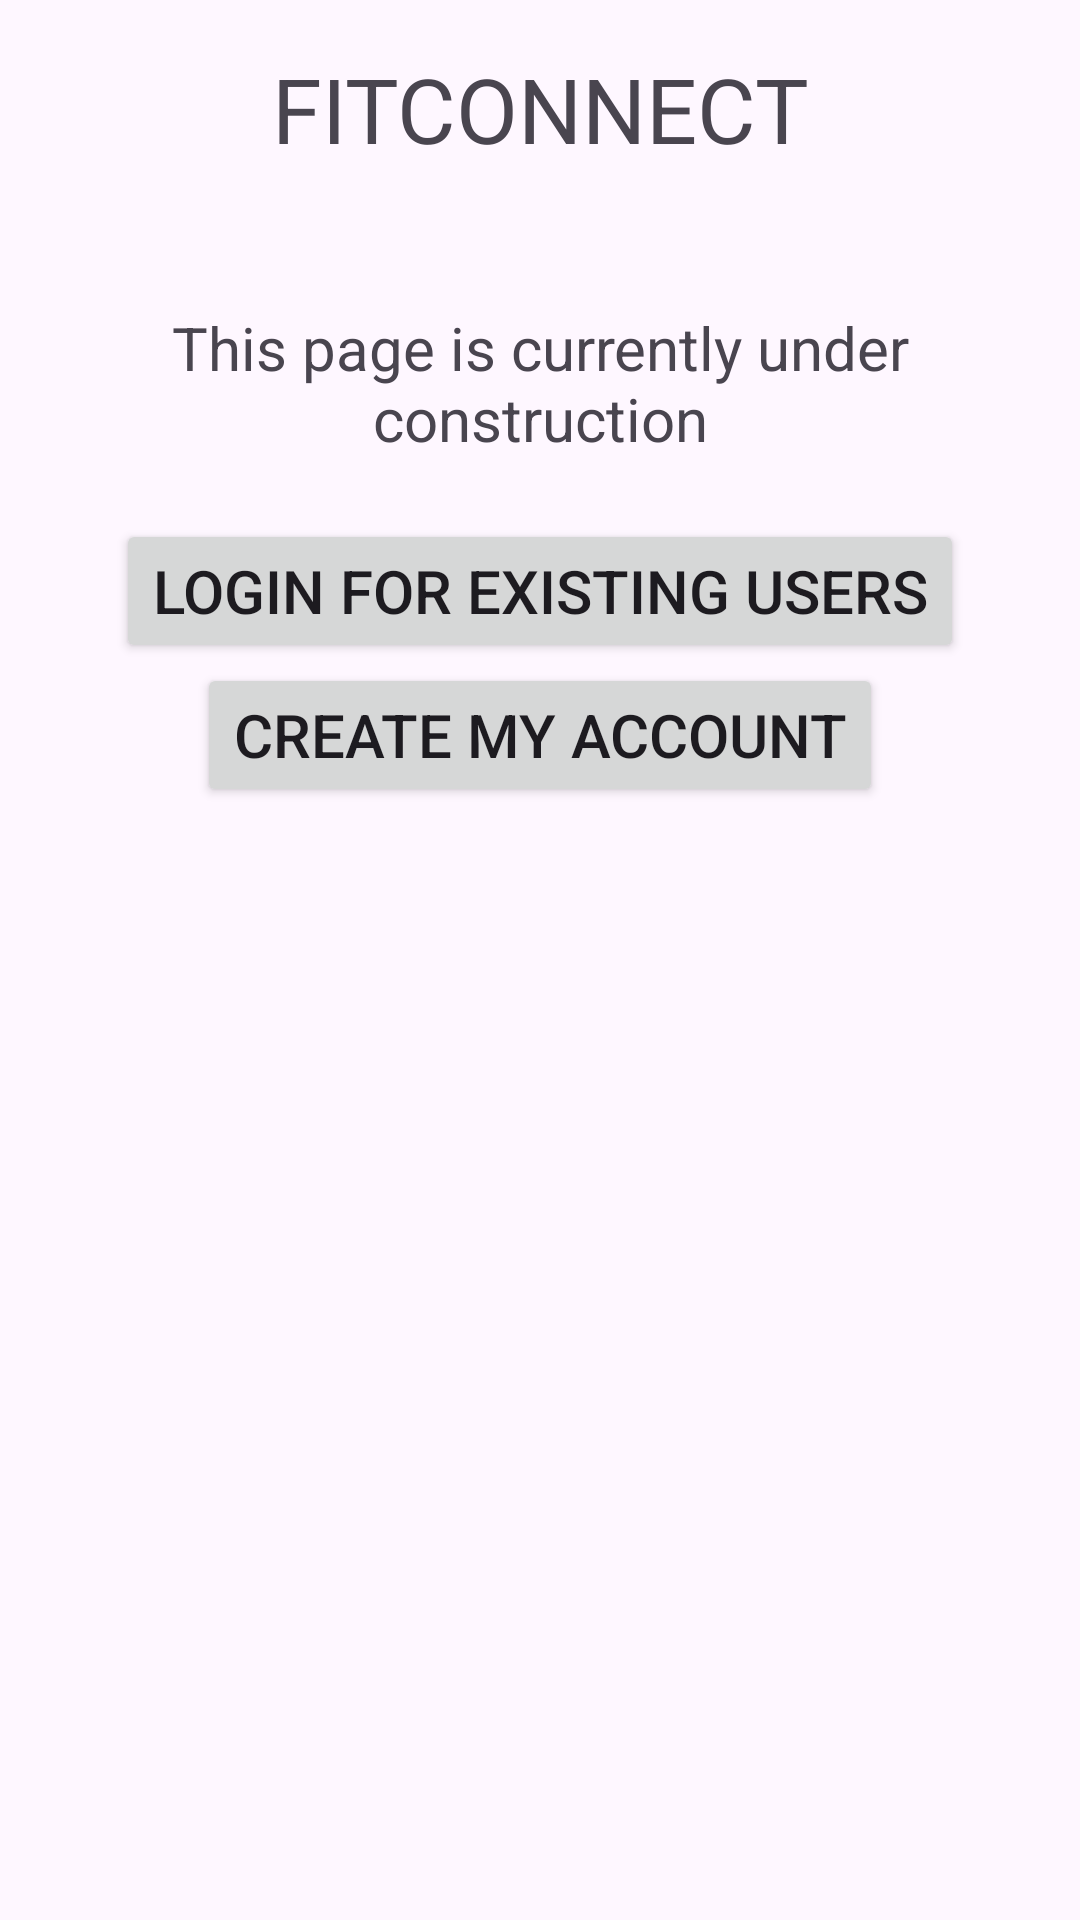

Reconstruct the res/layout file that produces this screen, plus the resources it refers to.
<!-- AndroidManifest.xml: application theme Theme.FitConnect -->
<!-- res/layout/activity_main.xml -->
<?xml version="1.0" encoding="utf-8"?>
<LinearLayout xmlns:android="http://schemas.android.com/apk/res/android"
    xmlns:tools="http://schemas.android.com/tools"
    android:id="@+id/main"
    android:layout_width="match_parent"
    android:layout_height="match_parent"
    android:orientation="vertical"
    tools:context=".activity.MainActivity">

    <TextView
        android:id="@+id/appName"
        android:layout_width="wrap_content"
        android:layout_height="wrap_content"
        android:layout_gravity="center"
        android:layout_marginLeft="16dp"
        android:layout_marginTop="16dp"
        android:layout_marginRight="16dp"
        android:layout_marginBottom="30dp"
        android:text="@string/app_name"
        android:textAlignment="center"
        android:textAllCaps="true"
        android:textSize="30sp" />

    <TextView
        android:id="@+id/appDescription"
        android:layout_width="wrap_content"
        android:layout_height="wrap_content"
        android:layout_gravity="center"
        android:layout_marginLeft="16dp"
        android:layout_marginTop="16dp"
        android:layout_marginRight="16dp"
        android:layout_marginBottom="20dp"
        android:text="@string/construction_text"
        android:textAlignment="center"
        android:textSize="20sp"

        />

    <Button
        android:id="@+id/main_login_button"
        style="?android:attr/buttonStyle"
        android:layout_width="wrap_content"
        android:layout_height="wrap_content"
        android:layout_gravity="center_vertical|center_horizontal"
        android:text="@string/main_login_button"
        android:textSize="20sp" />

    <Button
        android:id="@+id/main_create_account_button"
        style="?android:attr/buttonStyleSmall"
        android:layout_width="wrap_content"
        android:layout_height="wrap_content"
        android:layout_gravity="center_vertical|center_horizontal"
        android:text="@string/create_my_account"
        android:textSize="20sp" />
</LinearLayout>
<!-- resources referenced by this layout -->
<resources>
  <string name="app_name">FitConnect</string>
  <string name="construction_text">This page is currently under construction</string>
  <string name="create_my_account">Create my account</string>
  <string name="main_login_button">Login for Existing Users</string>
  <style name="Theme.FitConnect" parent="Base.Theme.FitConnect" />
  <style name="Base.Theme.FitConnect" parent="Theme.Material3.DayNight.NoActionBar">
          
          
      </style>
</resources>
